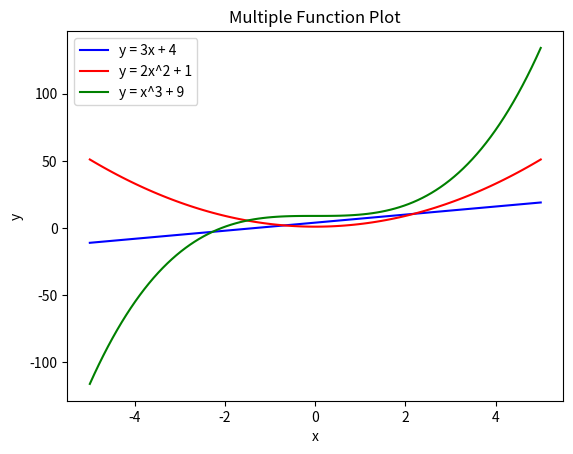

Reproduce this figure in Python.
# Exercise 2.6
# Soal: Berdasarkan Example 2.14 dan 2.15, buat program yang mem-plot
# beberapa fungsi matematika sekaligus dalam satu grafik dengan warna
# berbeda, lengkap dengan legend:
#   y = 3x + 4
#   y = 2x^2 + 1
#   y = x^3 + 9

import numpy as np
import matplotlib.pyplot as plt

x = np.linspace(-5, 5, 100)

y1 = 3 * x + 4
y2 = 2 * x**2 + 1
y3 = x**3 + 9

plt.plot(x, y1, color='blue',  label='y = 3x + 4')
plt.plot(x, y2, color='red',   label='y = 2x^2 + 1')
plt.plot(x, y3, color='green', label='y = x^3 + 9')

plt.title('Multiple Function Plot')
plt.xlabel('x')
plt.ylabel('y')
plt.legend()
plt.show()
